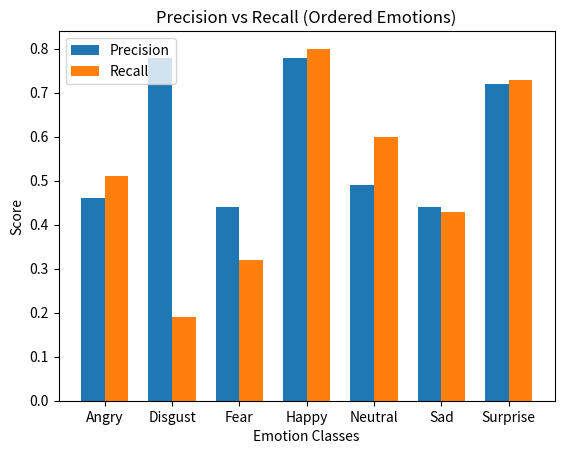

Generate this figure with matplotlib:
import numpy as np
import matplotlib.pyplot as plt

emotions = ["Angry","Disgust","Fear","Happy","Neutral","Sad","Surprise"]

precision = [0.46,0.78,0.44,0.78,0.49,0.44,0.72]
recall    = [0.51,0.19,0.32,0.80,0.60,0.43,0.73]

x = np.arange(len(emotions))
width = 0.35

plt.bar(x - width/2, precision, width, label="Precision")
plt.bar(x + width/2, recall, width, label="Recall")

plt.xticks(x, emotions)
plt.xlabel("Emotion Classes")
plt.ylabel("Score")
plt.title("Precision vs Recall (Ordered Emotions)")
plt.legend()

plt.show()
